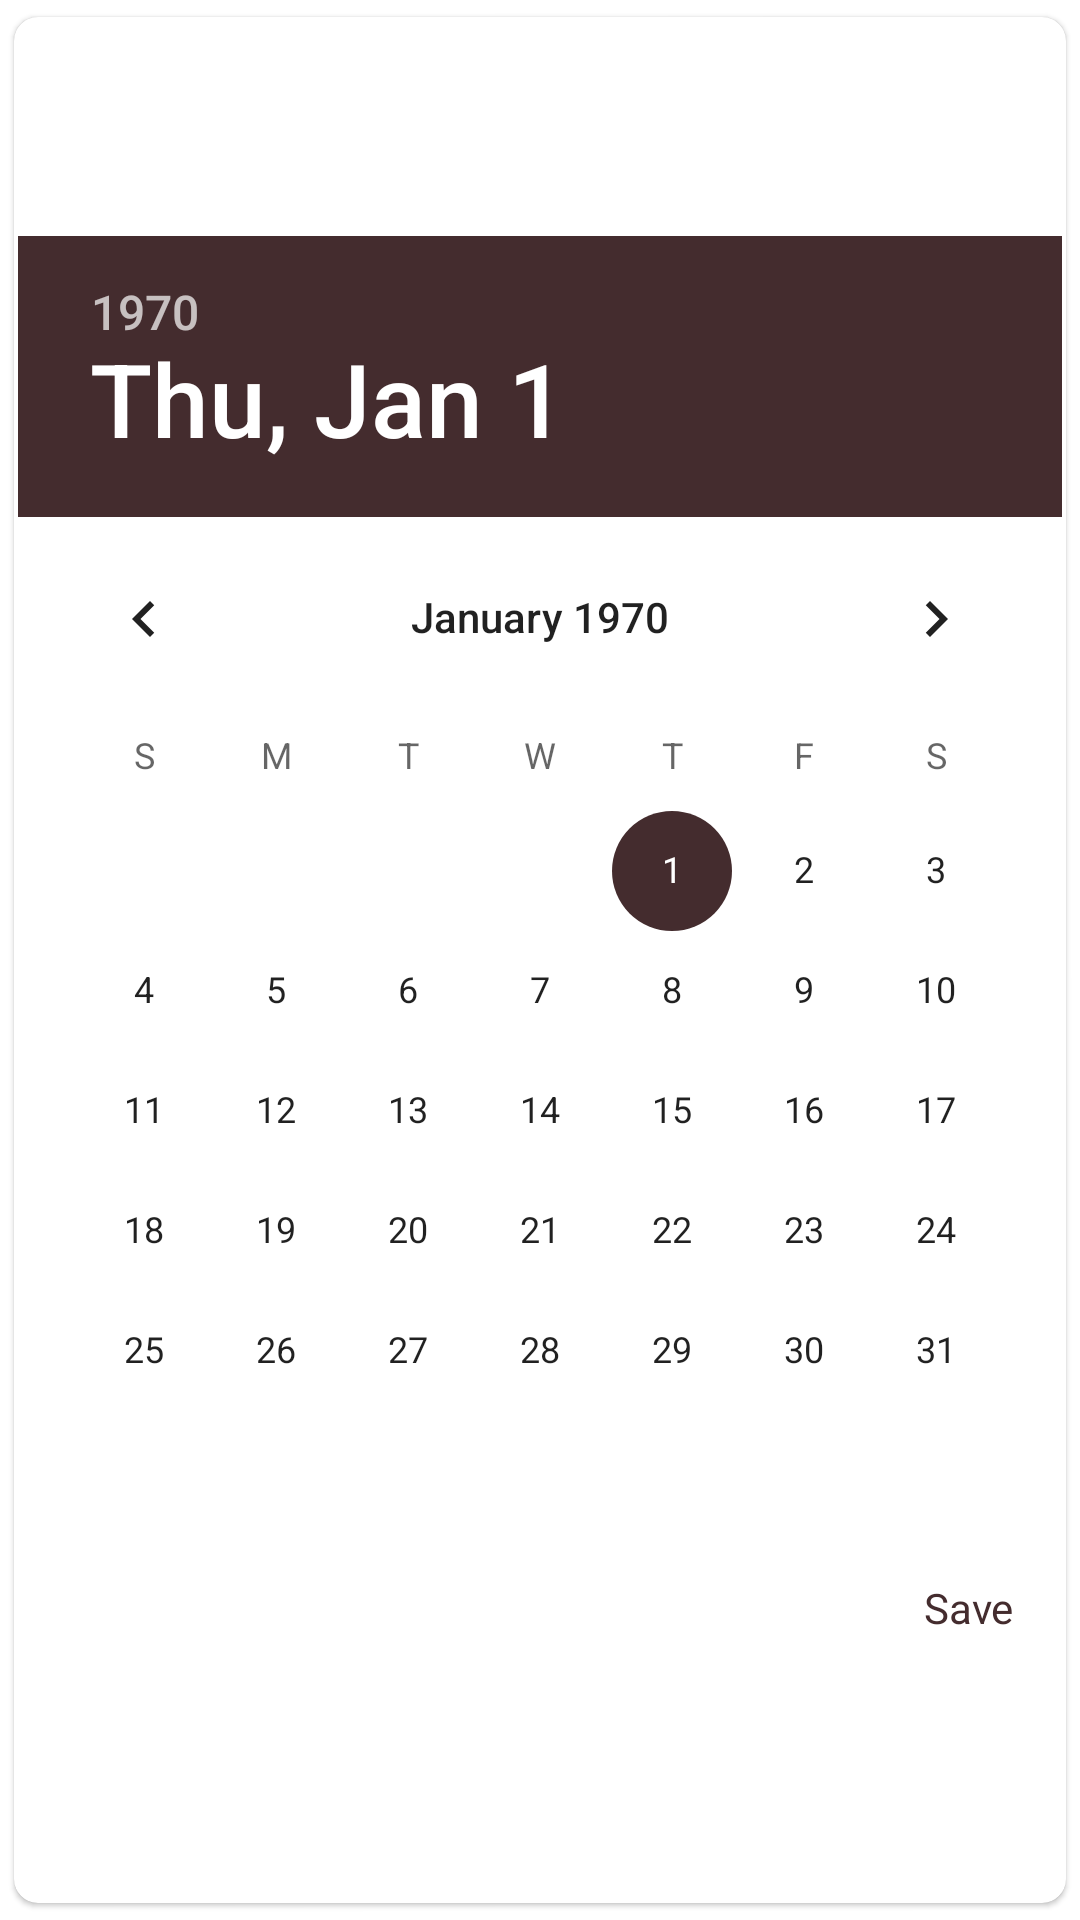

Here is an Android app screen rendered from its layout file. Give the layout XML and the strings, colors and styles it references.
<!-- AndroidManifest.xml: application theme AppTheme -->
<!-- res/layout/dialog_date_select.xml -->
<?xml version="1.0" encoding="utf-8"?>
<layout xmlns:android="http://schemas.android.com/apk/res/android"
    xmlns:app="http://schemas.android.com/apk/res-auto"
    xmlns:tools="http://schemas.android.com/tools">

    <data class="DateSelectBinding" />


    <com.google.android.material.card.MaterialCardView
        android:layout_width="wrap_content"
        android:layout_height="wrap_content"
        app:cardCornerRadius="8dp"
        app:cardUseCompatPadding="true">

        <LinearLayout
            android:layout_width="wrap_content"
            android:layout_height="wrap_content"
            android:layout_gravity="center"
            android:orientation="vertical">

            <DatePicker
                android:id="@+id/date"
                android:layout_width="wrap_content"
                android:layout_height="wrap_content" />

            <TextView
                android:id="@+id/btn_save"
                android:layout_width="wrap_content"
                android:layout_height="wrap_content"
                android:layout_gravity="right"
                android:background="?android:selectableItemBackground"
                android:padding="16dp"
                android:text="@string/save"
                />

        </LinearLayout>
    </com.google.android.material.card.MaterialCardView>
</layout>
<!-- resources referenced by this layout -->
<resources>
  <string name="save">"Save"</string>
  <style name="AppTheme" parent="Theme.MaterialComponents.Light.NoActionBar">
          
          <item name="colorPrimary">@color/colorPrimary</item>
          <item name="colorPrimaryDark">@color/colorPrimaryDark</item>
          <item name="colorAccent">@color/colorAccent</item>
  
          <item name="colorControlNormal">@color/colorAccent</item>
          <item name="colorControlActivated">@color/colorAccent</item>
          <item name="colorControlHighlight">@color/colorAccent</item>
  
          <item name="android:textColor">@color/colorAccent</item>
          <item name="android:textColorHint">@color/colorAccent</item>
          <item name="android:shadowColor">@color/colorAccent</item>
          <item name="android:textColorHighlight">@color/colorAccent</item>
  
          <item name="android:actionMenuTextColor">@color/colorAccent</item>
  
          <item name="android:colorButtonNormal" tools:targetApi="lollipop">@color/white</item>
          <item name="android:windowContentTransitions" tools:targetApi="lollipop">true</item>
      </style>
  <color name="colorPrimary">#FEDBD0</color>
  <color name="colorPrimaryDark">#e9cac1</color>
  <color name="colorAccent">#442C2E</color>
  <color name="white">#ffffff</color>
</resources>
